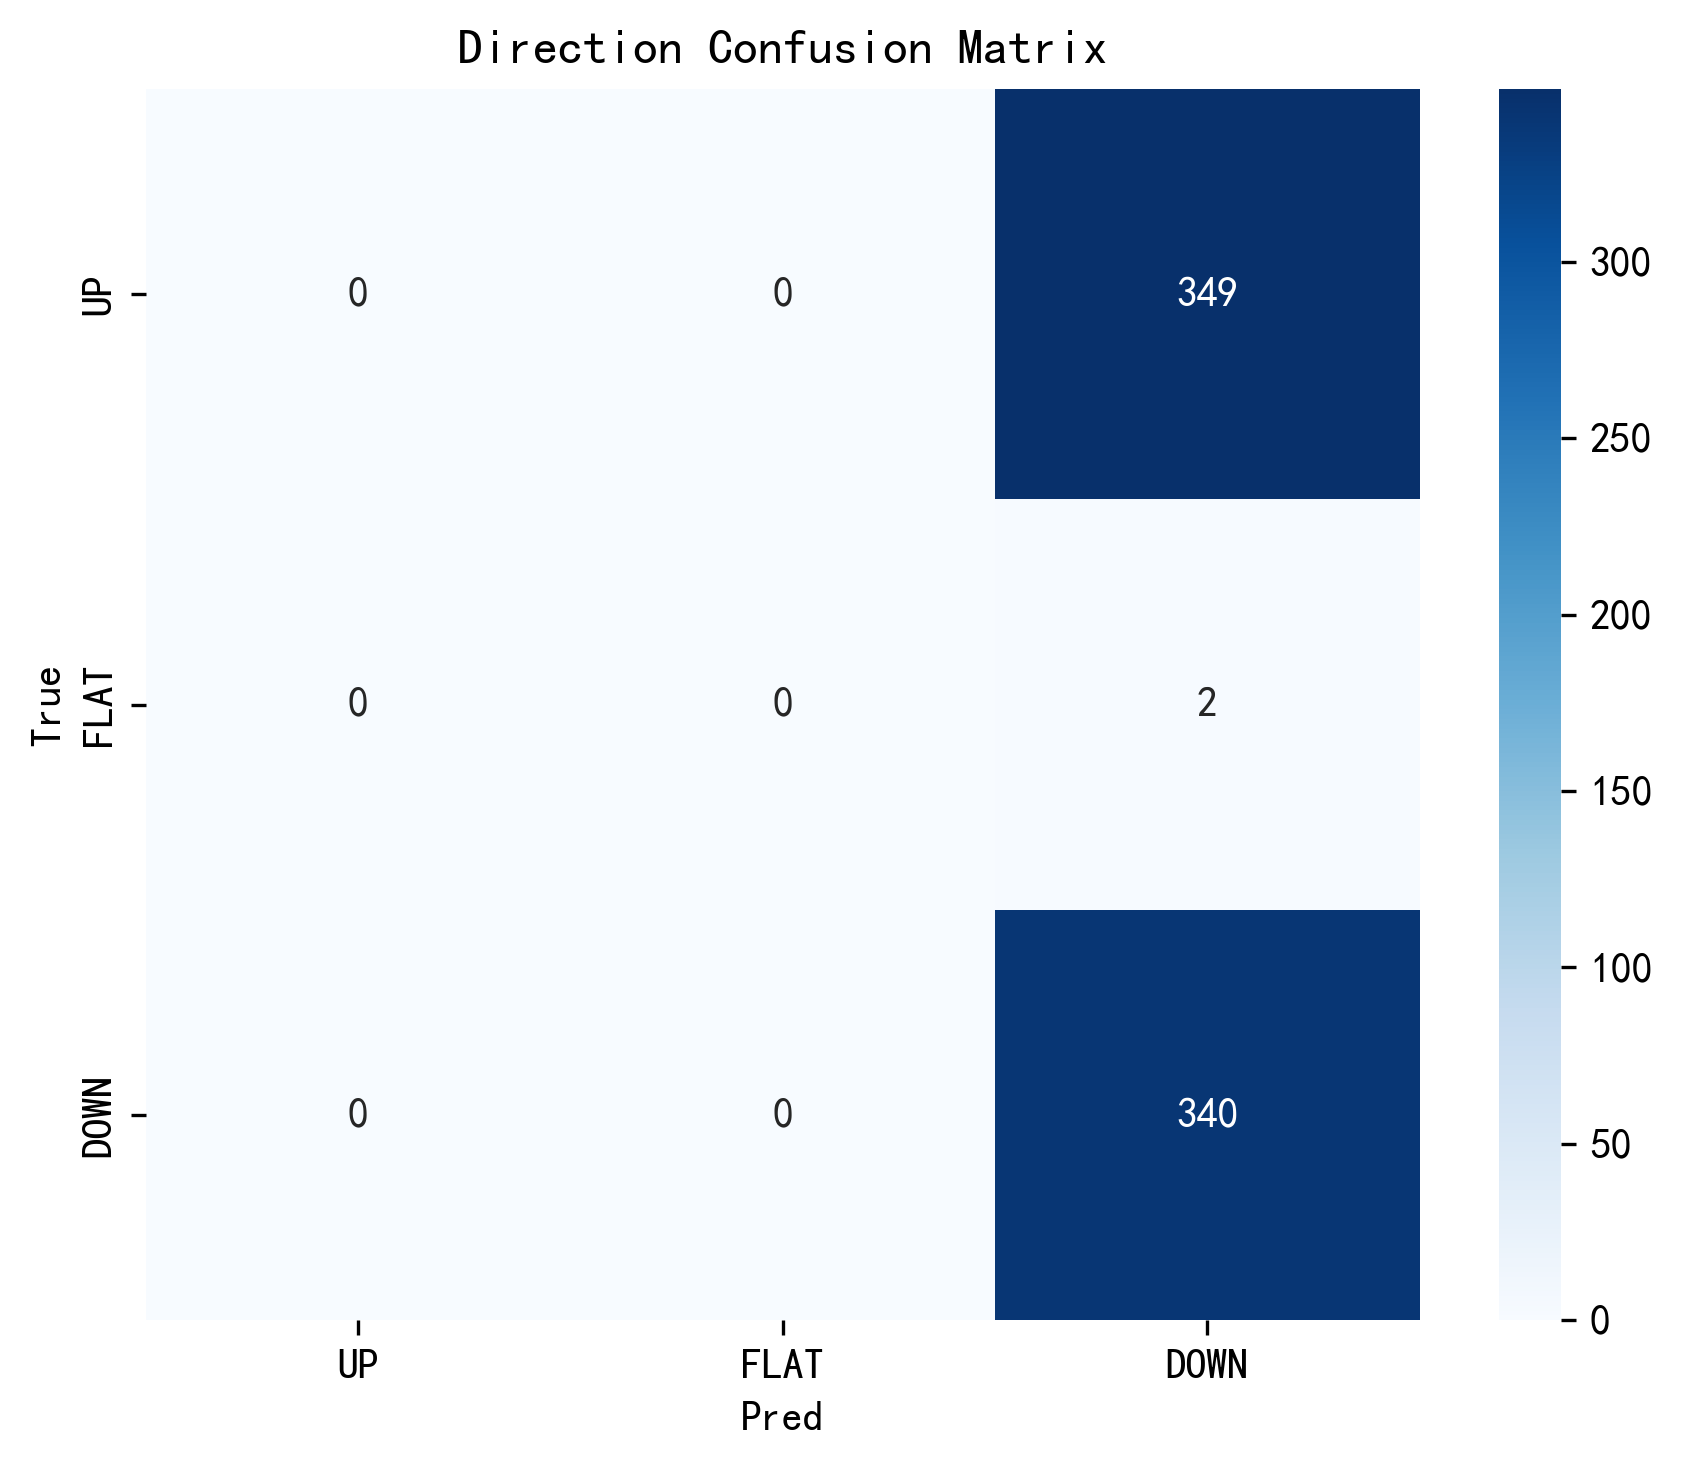

The table this chart was drawn from, first rows:
True, UP, FLAT, DOWN
UP, 0, 0, 349
FLAT, 0, 0, 2
DOWN, 0, 0, 340
